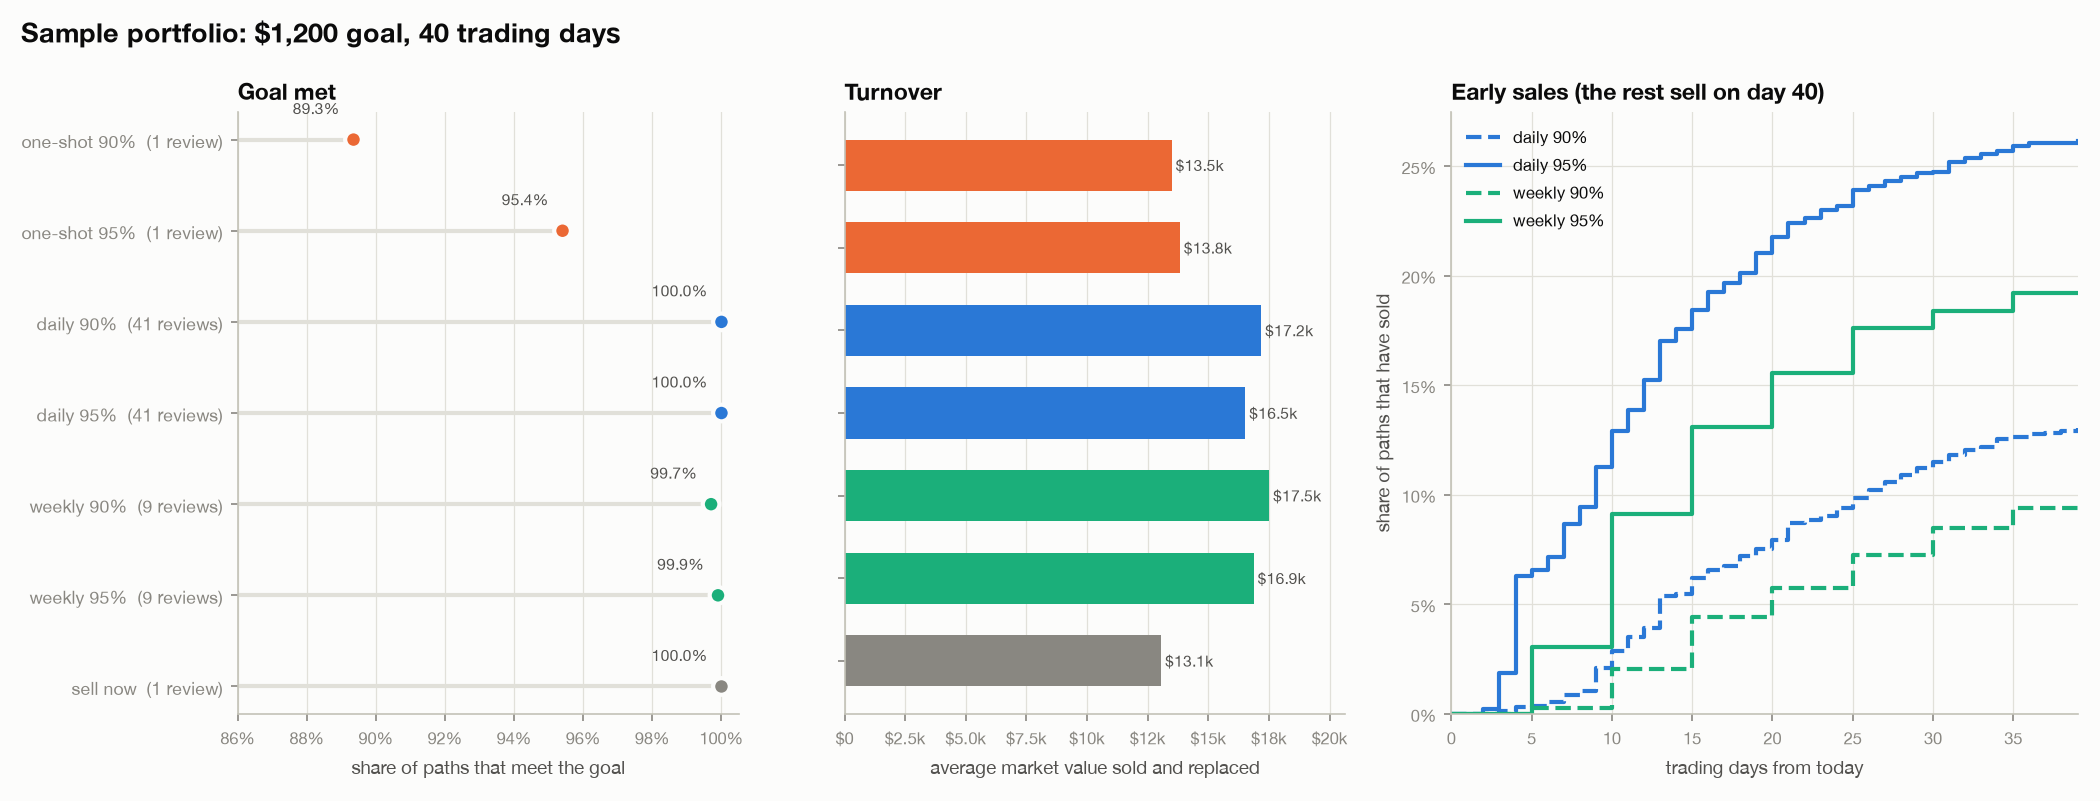

Data behind this chart, as committed beside it:
, reviews, P(goal met), E[tax saved], E[market value sold], E[sale days], P(sold before deadline)
sell now, 1, 1.0, 1200, 13052, 1.0, 1.0
daily 90%, 41, 1.0, 1200, 17174, 1.0, 0.1305
weekly 90%, 9, 0.997, 1200, 17503, 1.001, 0.094
daily 95%, 41, 1.0, 1200, 16519, 1.0, 0.2615
weekly 95%, 9, 0.999, 1200, 16865, 1, 0.192
one-shot 90%, 1, 0.8935, 1168, 13485, 0.9995, 0.0
one-shot 95%, 1, 0.954, 1186, 13822, 1.0, 0.0
